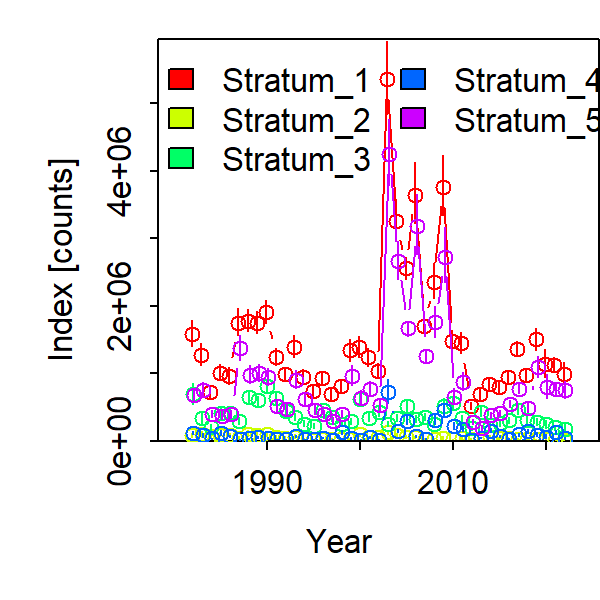

The file beside this chart, header and first rows:
Category, Time, Stratum, Units, Estimate, Std. Error for Estimate, Std. Error for ln(Estimate)
1, 1982, Stratum_1, [counts], 1590337, 193860, 0.1219
1, 1983, Stratum_1, [counts], 1278212, 157296, 0.1231
1, 1984, Stratum_1, [counts], 721510, 81271, 0.1126
1, 1985, Stratum_1, [counts], 1011430, 119421, 0.1181
1, 1986, Stratum_1, [counts], 961838, 118773, 0.1235
1, 1987, Stratum_1, [counts], 1750231, 199784, 0.1141
1, 1988, Stratum_1, [counts], 1781561, 163974, 0.09204
1, 1989, Stratum_1, [counts], 1750851, 158670, 0.09062
1, 1990, Stratum_1, [counts], 1907676, 170690, 0.08948
1, 1991, Stratum_1, [counts], 1244046, 127938, 0.1028
1, 1992, Stratum_1, [counts], 989001, 100618, 0.1017
1, 1993, Stratum_1, [counts], 1397698, 155902, 0.1115
1, 1994, Stratum_1, [counts], 946328, 109500, 0.1157
1, 1995, Stratum_1, [counts], 738180, 80870, 0.1096
1, 1996, Stratum_1, [counts], 934604, 96423, 0.1032
1, 1997, Stratum_1, [counts], 698350, 82790, 0.1186
1, 1998, Stratum_1, [counts], 818262, 81871, 0.1001
1, 1999, Stratum_1, [counts], 1340057, 158631, 0.1184
1, 2000, Stratum_1, [counts], 1387211, 158290, 0.1141
1, 2001, Stratum_1, [counts], 1236671, 132496, 0.1071
1, 2002, Stratum_1, [counts], 1034809, 107593, 0.104
1, 2003, Stratum_1, [counts], 5351055, 534992, 0.09998
1, 2004, Stratum_1, [counts], 3258821, 299969, 0.09205
1, 2005, Stratum_1, [counts], 2552229, 158222, 0.06199
1, 2006, Stratum_1, [counts], 3644108, 450684, 0.1237
1, 2007, Stratum_1, [counts], 1695113, 106552, 0.06286
1, 2008, Stratum_1, [counts], 2356647, 261783, 0.1111
1, 2009, Stratum_1, [counts], 3760618, 442783, 0.1177
1, 2010, Stratum_1, [counts], 1474561, 160833, 0.1091
1, 2011, Stratum_1, [counts], 1450682, 148968, 0.1027
1, 2012, Stratum_1, [counts], 524500, 54388, 0.1037
1, 2013, Stratum_1, [counts], 693393, 76803, 0.1108
1, 2014, Stratum_1, [counts], 841724, 74681, 0.08872
1, 2015, Stratum_1, [counts], 799851, 71588, 0.0895
1, 2016, Stratum_1, [counts], 942177, 75699, 0.08034
1, 2017, Stratum_1, [counts], 1367287, 106315, 0.07776
1, 2018, Stratum_1, [counts], 981892, 99044, 0.1009
1, 2019, Stratum_1, [counts], 1502258, 157442, 0.1048
1, 2020, Stratum_1, [counts], 1134772, 208732, 0.1839
1, 2021, Stratum_1, [counts], 1126794, 116565, 0.1034
1, 2022, Stratum_1, [counts], 999174, 160738, 0.1609
1, 1982, Stratum_2, [counts], 87196, 32551, 0.3733
1, 1983, Stratum_2, [counts], 97617, 37412, 0.3833
1, 1984, Stratum_2, [counts], 70333, 25054, 0.3562
1, 1985, Stratum_2, [counts], 95692, 31135, 0.3254
1, 1986, Stratum_2, [counts], 87618, 32465, 0.3705
1, 1987, Stratum_2, [counts], 52834, 22934, 0.4341
1, 1988, Stratum_2, [counts], 109560, 39350, 0.3592
1, 1989, Stratum_2, [counts], 93970, 35776, 0.3807
1, 1990, Stratum_2, [counts], 100722, 36772, 0.3651
1, 1991, Stratum_2, [counts], 55864, 24803, 0.444
1, 1992, Stratum_2, [counts], 45336, 19026, 0.4197
1, 1993, Stratum_2, [counts], 63455, 28009, 0.4414
1, 1994, Stratum_2, [counts], 33580, 13966, 0.4159
1, 1995, Stratum_2, [counts], 21930, 10456, 0.4768
1, 1996, Stratum_2, [counts], 29428, 13542, 0.4602
1, 1997, Stratum_2, [counts], 28955, 13168, 0.4548
1, 1998, Stratum_2, [counts], 26620, 11418, 0.4289
1, 1999, Stratum_2, [counts], 34387, 14024, 0.4078
1, 2000, Stratum_2, [counts], 99163, 22468, 0.2266
... 145 more rows
